4-way image classification set "data_processed" from GitHub (1Line25/Brain-Tumor-Detection-AI); label vocabulary: glioma tumor, meningioma tumor, no tumor, pituitary tumor.

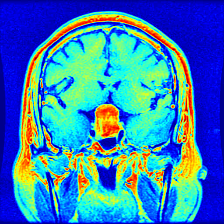
Label: pituitary tumor

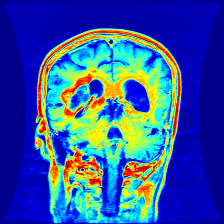
Label: glioma tumor

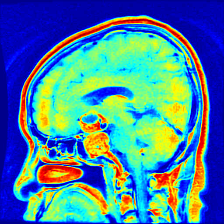
Label: pituitary tumor

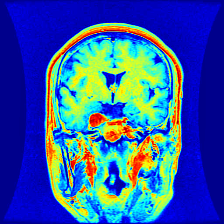
Label: meningioma tumor

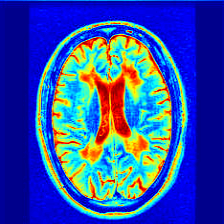
Label: no tumor

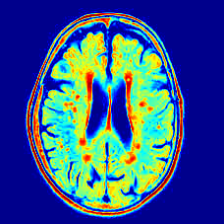
Label: no tumor
